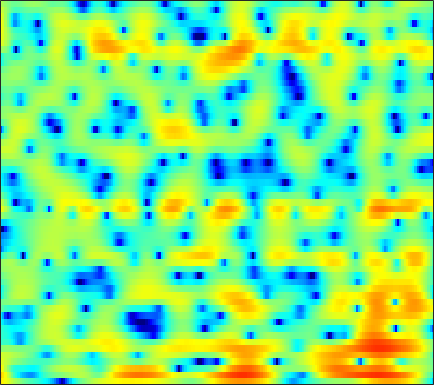

The file beside this chart, header and first rows:
6.6029, 6.0216, 5.2308, 4.4164, 3.7981, 2.9812, 2.1673, 1.5677, 0.79925, 0.070543, -0.60993, -1.0932, -1.6921, -2.2366, -2.6153, -3.0823, -3.5298, -3.8816, -4.3729, -4.9558, -5.6595, -6.2671, -7.2051, -8.4049
8.044, 6.85, 5.105, 3.187, 1.637, -0.5464, -2.777, -4.396, -6.307, -7.794, -8.9, -9.582, -10.37, -10.91, -10.91, -10.15, -8.766, -7.554, -5.958, -4.556, -3.39, -2.678, -1.899, -1.297
5.894, 4.581, 2.681, 0.6693, -0.8285, -2.604, -3.841, -4.353, -4.621, -4.733, -4.869, -5.084, -5.472, -5.887, -6.129, -6.126, -5.682, -5.069, -4.026, -2.882, -1.803, -1.075, -0.2148, 0.5218
4.5, 3.946, 3.221, 2.521, 2.026, 1.414, 0.8561, 0.4746, -0.0109, -0.4716, -0.9254, -1.243, -1.649, -2.018, -2.264, -2.552, -2.788, -2.931, -3.033, -3.026, -2.896, -2.722, -2.399, -1.997
3.664, 3.489, 3.237, 2.966, 2.749, 2.455, 2.145, 1.903, 1.573, 1.205, 0.7924, 0.4469, -0.07304, -0.6916, -1.226, -2.071, -3.131, -4.106, -5.697, -7.628, -9.735, -10.82, -10.29, -8.026
0.3166, 0.5753, 0.7627, 0.7722, 0.6919, 0.503, 0.2557, 0.06499, -0.1423, -0.2667, -0.314, -0.3353, -0.345, -0.409, -0.5104, -0.7532, -1.157, -1.589, -2.34, -3.214, -3.997, -4.285, -3.972, -2.932
-3.811, -3.394, -3.258, -3.563, -4.073, -5.19, -6.814, -8.33, -10.31, -10.84, -9.18, -7.415, -5.242, -3.499, -2.448, -1.317, -0.4531, 0.05041, 0.5907, 1.015, 1.381, 1.647, 2.016, 2.382
-3.716, -3.832, -4.181, -4.754, -5.359, -6.388, -7.684, -8.781, -10.03, -10.25, -9.078, -7.686, -5.738, -3.947, -2.775, -1.442, -0.3258, 0.384, 1.196, 1.871, 2.423, 2.762, 3.11, 3.34
-3.536, -4.002, -4.611, -5.151, -5.492, -5.829, -6.011, -6.053, -5.965, -5.668, -5.158, -4.641, -3.841, -2.935, -2.217, -1.259, -0.3527, 0.2948, 1.086, 1.782, 2.366, 2.721, 3.079, 3.3
-5.504, -6.819, -8.349, -9.281, -9.478, -9.131, -8.447, -7.92, -7.283, -6.726, -6.189, -5.733, -5.018, -4.179, -3.457, -2.393, -1.277, -0.4597, 0.5605, 1.463, 2.236, 2.715, 3.224, 3.585
-6.684, -9.697, -15.35, -19.38, -15.7, -11.74, -9.684, -8.872, -8.496, -8.841, -9.861, -10.94, -11.89, -10.72, -8.722, -5.924, -3.504, -1.984, -0.3203, 0.9967, 2.037, 2.675, 3.36, 3.865
-1.304, -2.09, -2.937, -3.499, -3.739, -3.788, -3.849, -4.007, -4.497, -5.421, -6.846, -8.148, -9.382, -8.797, -7.269, -4.905, -2.888, -1.694, -0.4535, 0.4762, 1.203, 1.651, 2.188, 2.666
-0.5226, -0.3951, -0.1292, 0.1721, 0.3556, 0.5434, 0.6773, 0.7236, 0.6593, 0.4851, 0.2662, 0.08153, -0.1033, -0.1603, -0.1696, -0.1851, -0.2817, -0.4753, -0.9414, -1.633, -2.456, -2.977, -3.164, -2.544
-5.227, -3.373, -1.494, -0.08202, 0.7598, 1.593, 2.19, 2.511, 2.801, 2.943, 2.962, 2.894, 2.687, 2.364, 2.03, 1.434, 0.5712, -0.2894, -1.831, -4.087, -7.534, -11.52, -17.45, -11.56
-5.436, -3.909, -2.155, -0.7547, 0.1142, 1.064, 1.78, 2.178, 2.557, 2.785, 2.861, 2.837, 2.679, 2.374, 2.063, 1.523, 0.837, 0.2264, -0.7066, -1.718, -2.681, -3.269, -3.744, -3.767
-2.789, -2.067, -1.125, -0.2528, 0.3097, 0.9465, 1.471, 1.777, 2.076, 2.248, 2.302, 2.269, 2.143, 1.912, 1.672, 1.275, 0.8103, 0.4237, -0.1198, -0.6525, -1.15, -1.482, -1.839, -2.1
-1.064, -0.5674, 0.02065, 0.5504, 0.9031, 1.286, 1.567, 1.74, 1.888, 1.953, 1.949, 1.885, 1.736, 1.515, 1.29, 0.9076, 0.4496, 0.06434, -0.4681, -0.9971, -1.479, -1.763, -2.034, -2.197
0.4186, 0.7648, 1.162, 1.446, 1.617, 1.757, 1.785, 1.75, 1.66, 1.556, 1.49, 1.446, 1.365, 1.247, 1.094, 0.7311, 0.1407, -0.468, -1.513, -2.744, -3.912, -4.485, -4.55, -3.918
0.8601, 1.194, 1.609, 1.875, 1.914, 1.755, 1.337, 0.8216, -0.003028, -0.781, -1.13, -0.9105, -0.1857, 0.6159, 1.066, 1.332, 1.071, 0.4642, -1.066, -3.74, -8.68, -16.68, -13.63, -6.029
-4.733, -3.547, -2.211, -1.253, -0.9113, -0.9823, -1.705, -2.797, -5.405, -10.7, -35.22, -13.29, -5.818, -2.123, -0.3985, 1.043, 1.792, 1.972, 1.837, 1.383, 0.8662, 0.6553, 0.8071, 1.394
-12.53, -9.853, -7.413, -5.881, -5.081, -4.473, -4.309, -4.411, -4.764, -5.051, -4.974, -4.421, -3.215, -1.837, -0.8607, 0.2332, 1.063, 1.53, 1.973, 2.252, 2.448, 2.565, 2.706, 2.836
-9.938, -9.484, -8.592, -7.665, -6.998, -6.144, -5.424, -4.934, -4.337, -3.732, -3.118, -2.628, -1.896, -1.148, -0.5909, 0.1152, 0.7409, 1.152, 1.612, 1.988, 2.281, 2.447, 2.611, 2.703
-11.44, -11.43, -10.82, -9.628, -8.642, -7.37, -6.185, -5.384, -4.415, -3.579, -2.782, -2.235, -1.556, -0.9035, -0.4467, 0.1235, 0.6472, 0.9984, 1.418, 1.78, 2.074, 2.255, 2.446, 2.569
-24.07, -25.37, -16.18, -11.88, -9.722, -7.621, -6.06, -5.128, -4.092, -3.232, -2.502, -1.987, -1.365, -0.7931, -0.3869, 0.1179, 0.5823, 0.9029, 1.293, 1.63, 1.923, 2.117, 2.331, 2.503
-7.516, -7.922, -7.537, -6.544, -5.79, -4.857, -4.11, -3.645, -3.127, -2.64, -2.229, -1.93, -1.495, -1.051, -0.6831, -0.195, 0.2728, 0.5934, 0.9712, 1.273, 1.535, 1.719, 1.957, 2.215
1.222, 0.5732, -0.2489, -0.8944, -1.32, -1.852, -2.265, -2.505, -2.771, -2.963, -3.098, -3.206, -3.198, -2.847, -2.385, -1.556, -0.7228, -0.2289, 0.1612, 0.2432, 0.08815, -0.05735, 0.02918, 0.5944
5.135, 4.125, 2.584, 0.7288, -0.8168, -3.047, -5.006, -5.937, -6.244, -6.429, -7.097, -8.303, -11.32, -13.2, -10.17, -5.709, -2.813, -1.528, -0.8326, -1.309, -3.345, -6.547, -15.76, -7.817
3.067, 1.896, 0.03162, -2.5, -4.944, -9.538, -17.49, -22.16, -14.36, -10.81, -9.583, -9.419, -9.789, -9.419, -8.11, -5.591, -3.379, -2.184, -1.203, -0.9108, -1.127, -1.418, -1.417, -0.4683
-0.6977, -1.593, -2.901, -4.433, -5.621, -7.112, -8.235, -8.636, -8.581, -8.015, -7.236, -6.645, -5.787, -4.874, -4.095, -3.028, -1.987, -1.271, -0.4643, 0.1707, 0.6946, 1.034, 1.522, 2.061
-3.741, -4.374, -5.359, -6.309, -6.969, -7.59, -7.847, -7.748, -7.279, -6.556, -5.641, -4.923, -3.94, -2.97, -2.259, -1.369, -0.5487, 0.007023, 0.6701, 1.24, 1.724, 2.038, 2.402, 2.706
-5.94, -6.673, -8.089, -9.816, -11.23, -12.61, -12.3, -11.04, -8.919, -6.873, -5.151, -3.989, -2.66, -1.512, -0.7713, 0.1029, 0.8465, 1.319, 1.849, 2.268, 2.574, 2.747, 2.886, 2.946
-6.237, -6.886, -8.329, -10.75, -13.54, -18.66, -17.22, -12.92, -8.735, -5.894, -3.753, -2.495, -1.105, 0.01135, 0.7138, 1.486, 2.094, 2.458, 2.81, 3.023, 3.1, 3.07, 2.925, 2.673
-4.222, -4.173, -4.315, -4.726, -5.017, -5.187, -4.849, -4.268, -3.197, -2.08, -0.9883, -0.2738, 0.5848, 1.313, 1.785, 2.308, 2.709, 2.921, 3.079, 3.073, 2.899, 2.637, 2.126, 1.412
-1.16, -0.7768, -0.4546, -0.2816, -0.1912, -0.09683, 0.0194, 0.1321, 0.2807, 0.4766, 0.656, 0.8122, 1.031, 1.29, 1.504, 1.817, 2.11, 2.27, 2.378, 2.297, 1.98, 1.56, 0.7024, -0.554
1.713, 2.028, 2.282, 2.445, 2.472, 2.411, 2.209, 1.965, 1.497, 0.8749, 0.1031, -0.4886, -1.174, -1.477, -1.354, -0.8125, -0.09074, 0.4206, 0.9048, 1.112, 0.9772, 0.6533, -0.1277, -1.325
3.102, 3.269, 3.478, 3.584, 3.578, 3.417, 3.031, 2.551, 1.618, 0.1609, -1.947, -4.232, -8.685, -13.7, -11.31, -6.465, -3.432, -1.958, -0.7224, -0.08306, 0.1079, 0.0007255, -0.3886, -1.029
1.94, 2.164, 2.591, 2.993, 3.24, 3.387, 3.279, 2.99, 2.273, 1.131, -0.4584, -1.976, -4.124, -5.497, -5.306, -3.976, -2.563, -1.778, -1.102, -0.852, -0.9097, -1.126, -1.558, -2.073
-3.4, -2.351, -0.6254, 0.9979, 1.958, 2.89, 3.427, 3.596, 3.52, 3.203, 2.65, 2.163, 1.492, 0.9103, 0.5798, 0.2332, -0.08904, -0.3811, -0.9075, -1.617, -2.542, -3.334, -4.53, -5.76
-13.79, -8.04, -3.337, -0.4756, 1.016, 2.431, 3.353, 3.791, 4.12, 4.18, 4.023, 3.804, 3.374, 2.812, 2.296, 1.475, 0.4637, -0.4359, -1.9, -3.647, -5.65, -7.265, -9.482, -11.99
-2.172, -1.566, -0.4584, 0.7147, 1.522, 2.399, 3.05, 3.395, 3.702, 3.809, 3.766, 3.627, 3.292, 2.776, 2.236, 1.284, -0.003343, -1.255, -3.392, -6.272, -10.19, -14.06, -19.05, -17.91
0.4022, 0.6774, 1.055, 1.47, 1.745, 2.042, 2.256, 2.371, 2.465, 2.524, 2.579, 2.574, 2.492, 2.274, 1.978, 1.353, 0.4069, -0.5454, -2.203, -4.342, -7.038, -9.216, -11.24, -10.9
0.01331, 0.2969, 0.6229, 0.7506, 0.6974, 0.4602, 0.05505, -0.2852, -0.6493, -0.6654, -0.3286, 0.1131, 0.7556, 1.278, 1.535, 1.651, 1.497, 1.217, 0.6441, -0.09761, -0.8649, -1.386, -1.862, -2.022
-2.38, -1.564, -0.9275, -0.846, -1.139, -2.083, -3.794, -5.721, -9.132, -10.92, -7.746, -5.025, -2.316, -0.4561, 0.5206, 1.419, 1.96, 2.176, 2.288, 2.248, 2.135, 2.029, 1.882, 1.759
-3.578, -2.512, -1.77, -1.593, -1.823, -2.655, -4.128, -5.659, -7.985, -8.889, -7.049, -5.103, -2.837, -1.132, -0.1779, 0.7601, 1.408, 1.752, 2.078, 2.304, 2.44, 2.51, 2.555, 2.539
-1.747, -1.36, -0.9819, -0.8308, -0.8786, -1.12, -1.508, -1.842, -2.17, -2.268, -2.065, -1.745, -1.234, -0.7622, -0.4557, -0.1498, 0.06903, 0.2112, 0.3975, 0.6263, 0.904, 1.133, 1.441, 1.697
-0.1072, 0.03118, 0.2333, 0.3649, 0.4138, 0.4172, 0.3575, 0.2834, 0.1599, 0.02045, -0.1099, -0.2311, -0.4566, -0.7803, -1.107, -1.644, -2.247, -2.659, -2.976, -2.854, -2.228, -1.566, -0.6092, 0.2703
0.2152, 0.4448, 0.7202, 0.977, 1.141, 1.291, 1.359, 1.367, 1.282, 1.115, 0.8231, 0.495, -0.1096, -0.9572, -1.833, -3.411, -5.664, -8.004, -11.83, -12.3, -8.266, -5.546, -2.853, -0.9227
-1.506, -0.9563, -0.2799, 0.2969, 0.6358, 0.9666, 1.174, 1.252, 1.283, 1.208, 0.982, 0.713, 0.1835, -0.6109, -1.413, -2.845, -4.774, -6.5, -8.701, -8.862, -6.502, -4.478, -2.176, -0.4209
-5.313, -3.799, -2.295, -1.339, -0.9156, -0.5705, -0.3568, -0.2577, -0.07459, 0.0927, 0.2039, 0.2318, 0.1409, -0.158, -0.4905, -1.024, -1.602, -1.947, -2.163, -1.973, -1.373, -0.7292, 0.2305, 1.136
-5.005, -3.445, -2.308, -2.021, -2.237, -2.908, -3.618, -3.8, -3.382, -2.465, -1.445, -0.8537, -0.3635, -0.2013, -0.2424, -0.4602, -0.7176, -0.8724, -0.9062, -0.5891, 0.008132, 0.619, 1.492, 2.298
1.256, 1.122, 0.5234, -0.7338, -2.257, -5.593, -12.24, -26.45, -11.6, -5.848, -2.985, -1.766, -0.9397, -0.7237, -0.9397, -1.696, -2.846, -3.846, -4.765, -4.337, -2.564, -0.9806, 0.9599, 2.482
4.412, 3.679, 2.52, 1.099, -0.1498, -1.974, -3.699, -4.418, -4.402, -3.627, -2.847, -2.419, -2.242, -2.587, -3.235, -4.667, -7.058, -9.986, -17.3, -16.01, -8.123, -4.613, -1.381, 0.8662
5.002, 4.12, 2.885, 1.581, 0.6022, -0.6324, -1.673, -2.25, -2.801, -3.094, -3.335, -3.561, -3.968, -4.66, -5.324, -6.315, -7.332, -7.898, -8.046, -7.274, -5.564, -4.041, -2.036, -0.2475
5.243, 4.193, 2.638, 0.9486, -0.3441, -1.926, -3.13, -3.752, -4.129, -4.269, -4.37, -4.61, -5.216, -6.167, -7.112, -8.671, -10.14, -10.5, -9.521, -7.492, -5.196, -3.575, -1.618, 0.02438
5.35, 4.075, 1.972, -0.6505, -3.085, -7.05, -10.78, -10.91, -8.441, -6.404, -5.249, -4.892, -5.095, -6.025, -7.343, -10.31, -16.02, -23.89, -14.7, -8.478, -4.731, -2.686, -0.5766, 1.034
4.776, 3.57, 1.623, -0.8125, -3.034, -6.561, -9.592, -9.712, -7.574, -5.528, -4.208, -3.624, -3.309, -3.497, -3.891, -4.581, -5.139, -5.182, -4.498, -3.221, -1.775, -0.73, 0.4996, 1.508
3.561, 2.719, 1.514, 0.2411, -0.6867, -1.767, -2.506, -2.744, -2.666, -2.288, -1.844, -1.559, -1.268, -1.118, -1.072, -1.065, -1.049, -0.9922, -0.833, -0.5518, -0.2233, 0.04097, 0.3837, 0.6927
2.138, 1.554, 0.7785, 0.07795, -0.357, -0.7724, -0.9715, -0.9532, -0.7648, -0.4336, -0.03253, 0.2652, 0.5984, 0.8687, 1.007, 1.094, 1.071, 0.9837, 0.7713, 0.4512, 0.04556, -0.3094, -0.7845, -1.144
